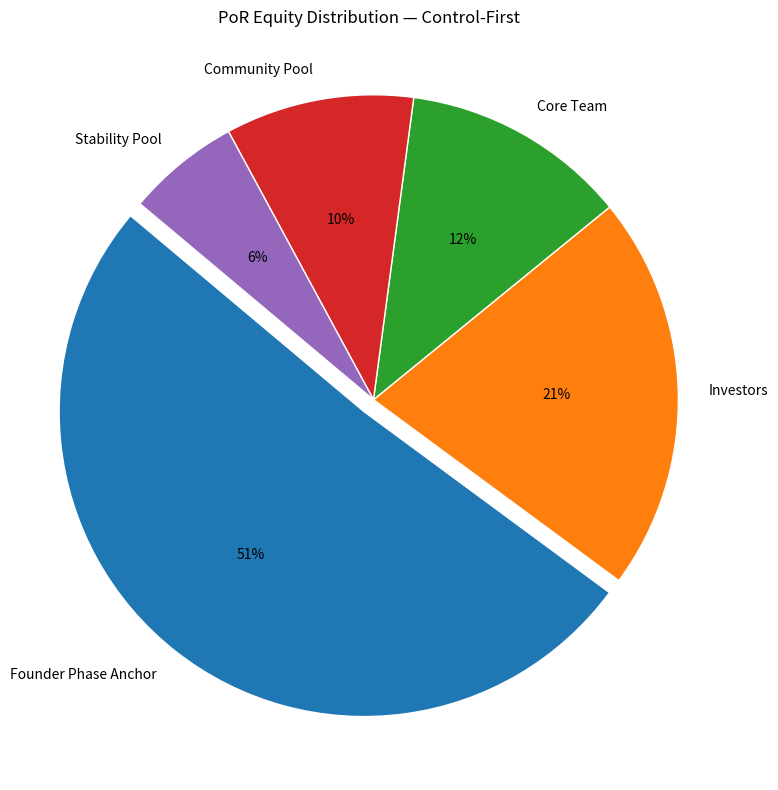

Write Python code to recreate this figure.
"""DEMO-ECONOMY-PoR: Proof-of-Resonance economy simulation.

This script demonstrates an economy where control emerges from resonance
(coherence + stability), not from capital concentration.
"""

from __future__ import annotations

import math
from dataclasses import dataclass

import matplotlib

matplotlib.use("Agg")
import matplotlib.pyplot as plt
import numpy as np


# Fixed PoR equity map:
# - Founder Phase Anchor is the coherence source and is NOT for sale.
# - Other pools support participation and long-term stability.
EQUITY_DISTRIBUTION = {
    "Founder Phase Anchor": 51,
    "Investors": 21,
    "Core Team": 12,
    "Community Pool": 10,
    "Stability Pool": 6,
}


@dataclass(frozen=True)
class Agent:
    """Simple resonant actor with a base alignment strength."""

    name: str
    base_alignment: float


def por_gain(coherence: float, drift: float) -> float:
    """PoR-Gain metric in [0, 1].

    PoR-Gain is a compact measure of productive resonance:
    - higher coherence increases gain,
    - higher phase drift decreases gain.
    """

    gain = coherence * (1.0 - drift)
    return float(np.clip(gain, 0.0, 1.0))


def silence_as_control(coherence: float, drift: float) -> bool:
    """Silence-as-Control primitive.

    If resonance quality is unsafe (coherence < 0.7 OR drift > 0.3),
    all agent actions become "SILENCE".
    This prevents unstable control from propagating through the system.
    """

    return coherence < 0.7 or drift > 0.3


def simulate(days: int = 365, seed: int = 42) -> dict[str, np.ndarray]:
    """Run the DEMO-ECONOMY-PoR simulation for a fixed number of days."""

    rng = np.random.default_rng(seed)
    agents = [
        Agent("Founder", 0.95),
        Agent("Investors", 0.74),
        Agent("Team", 0.82),
        Agent("Community", 0.78),
    ]

    coherences = np.zeros(days)
    drifts = np.zeros(days)
    gains = np.zeros(days)
    silence_rates = np.zeros(days)

    for day in range(days):
        t = day / max(days - 1, 1)

        # Coherence follows a smooth baseline with low noise.
        coherence = 0.78 + 0.12 * math.sin(2 * math.pi * t * 3.0) + rng.normal(0, 0.03)
        coherence = float(np.clip(coherence, 0.0, 1.0))

        # Phase drift grows when coherence weakens, with bounded noise.
        drift = 0.18 + 0.20 * (1.0 - coherence) + rng.normal(0, 0.02)
        drift = float(np.clip(drift, 0.0, 1.0))

        gains[day] = por_gain(coherence, drift)
        coherences[day] = coherence
        drifts[day] = drift

        # Silence-as-Control applied per step for each agent.
        silenced = 0
        for agent in agents:
            _action = "SILENCE" if silence_as_control(coherence, drift) else f"ACT({agent.base_alignment:.2f})"
            if _action == "SILENCE":
                silenced += 1

        silence_rates[day] = (silenced / len(agents)) * 100.0

        if (day + 1) % 30 == 0 or day == 0 or day == days - 1:
            print(
                f"Day {day + 1:03d} | "
                f"PoR-Gain: {gains[day]:.2f} | "
                f"Coherence: {coherence:.2f} | "
                f"Drift: {drift:.2f} | "
                f"Silence: {silence_rates[day]:.0f}%"
            )

    return {
        "coherence": coherences,
        "drift": drifts,
        "gain": gains,
        "silence_rate": silence_rates,
    }


def print_summary(metrics: dict[str, np.ndarray]) -> None:
    """Print a concise summary table for key PoR metrics."""

    print("\nSummary Table")
    print("-" * 66)
    print(f"{'Metric':<20} {'Mean':>10} {'Min':>10} {'Max':>10} {'Final':>10}")
    print("-" * 66)

    rows = [
        ("PoR-Gain", metrics["gain"]),
        ("Coherence", metrics["coherence"]),
        ("Phase Drift", metrics["drift"]),
        ("Silence Rate (%)", metrics["silence_rate"]),
    ]

    for label, values in rows:
        print(
            f"{label:<20} "
            f"{np.mean(values):>10.3f} "
            f"{np.min(values):>10.3f} "
            f"{np.max(values):>10.3f} "
            f"{values[-1]:>10.3f}"
        )

    print("-" * 66)


def plot_equity_distribution() -> None:
    """Render the fixed PoR equity distribution pie chart.

    Phase Anchor concept:
    Founder allocation is treated as the coherence anchor of the system,
    not a speculative sale allocation.
    """

    labels = list(EQUITY_DISTRIBUTION.keys())
    sizes = list(EQUITY_DISTRIBUTION.values())
    explode = [0.05 if label == "Founder Phase Anchor" else 0.0 for label in labels]

    fig, ax = plt.subplots(figsize=(8, 8))
    ax.pie(
        sizes,
        labels=labels,
        autopct="%1.0f%%",
        startangle=140,
        explode=explode,
        wedgeprops={"linewidth": 1, "edgecolor": "white"},
    )
    ax.set_title("PoR Equity Distribution — Control-First")
    ax.axis("equal")
    plt.tight_layout()
    plt.savefig("por_equity_distribution.png", dpi=150)


def main() -> None:
    metrics = simulate(days=365)
    print_summary(metrics)
    plot_equity_distribution()
    print("\n✅ DEMO-ECONOMY-PoR complete. Control = Coherence, not capital.")


if __name__ == "__main__":
    main()
